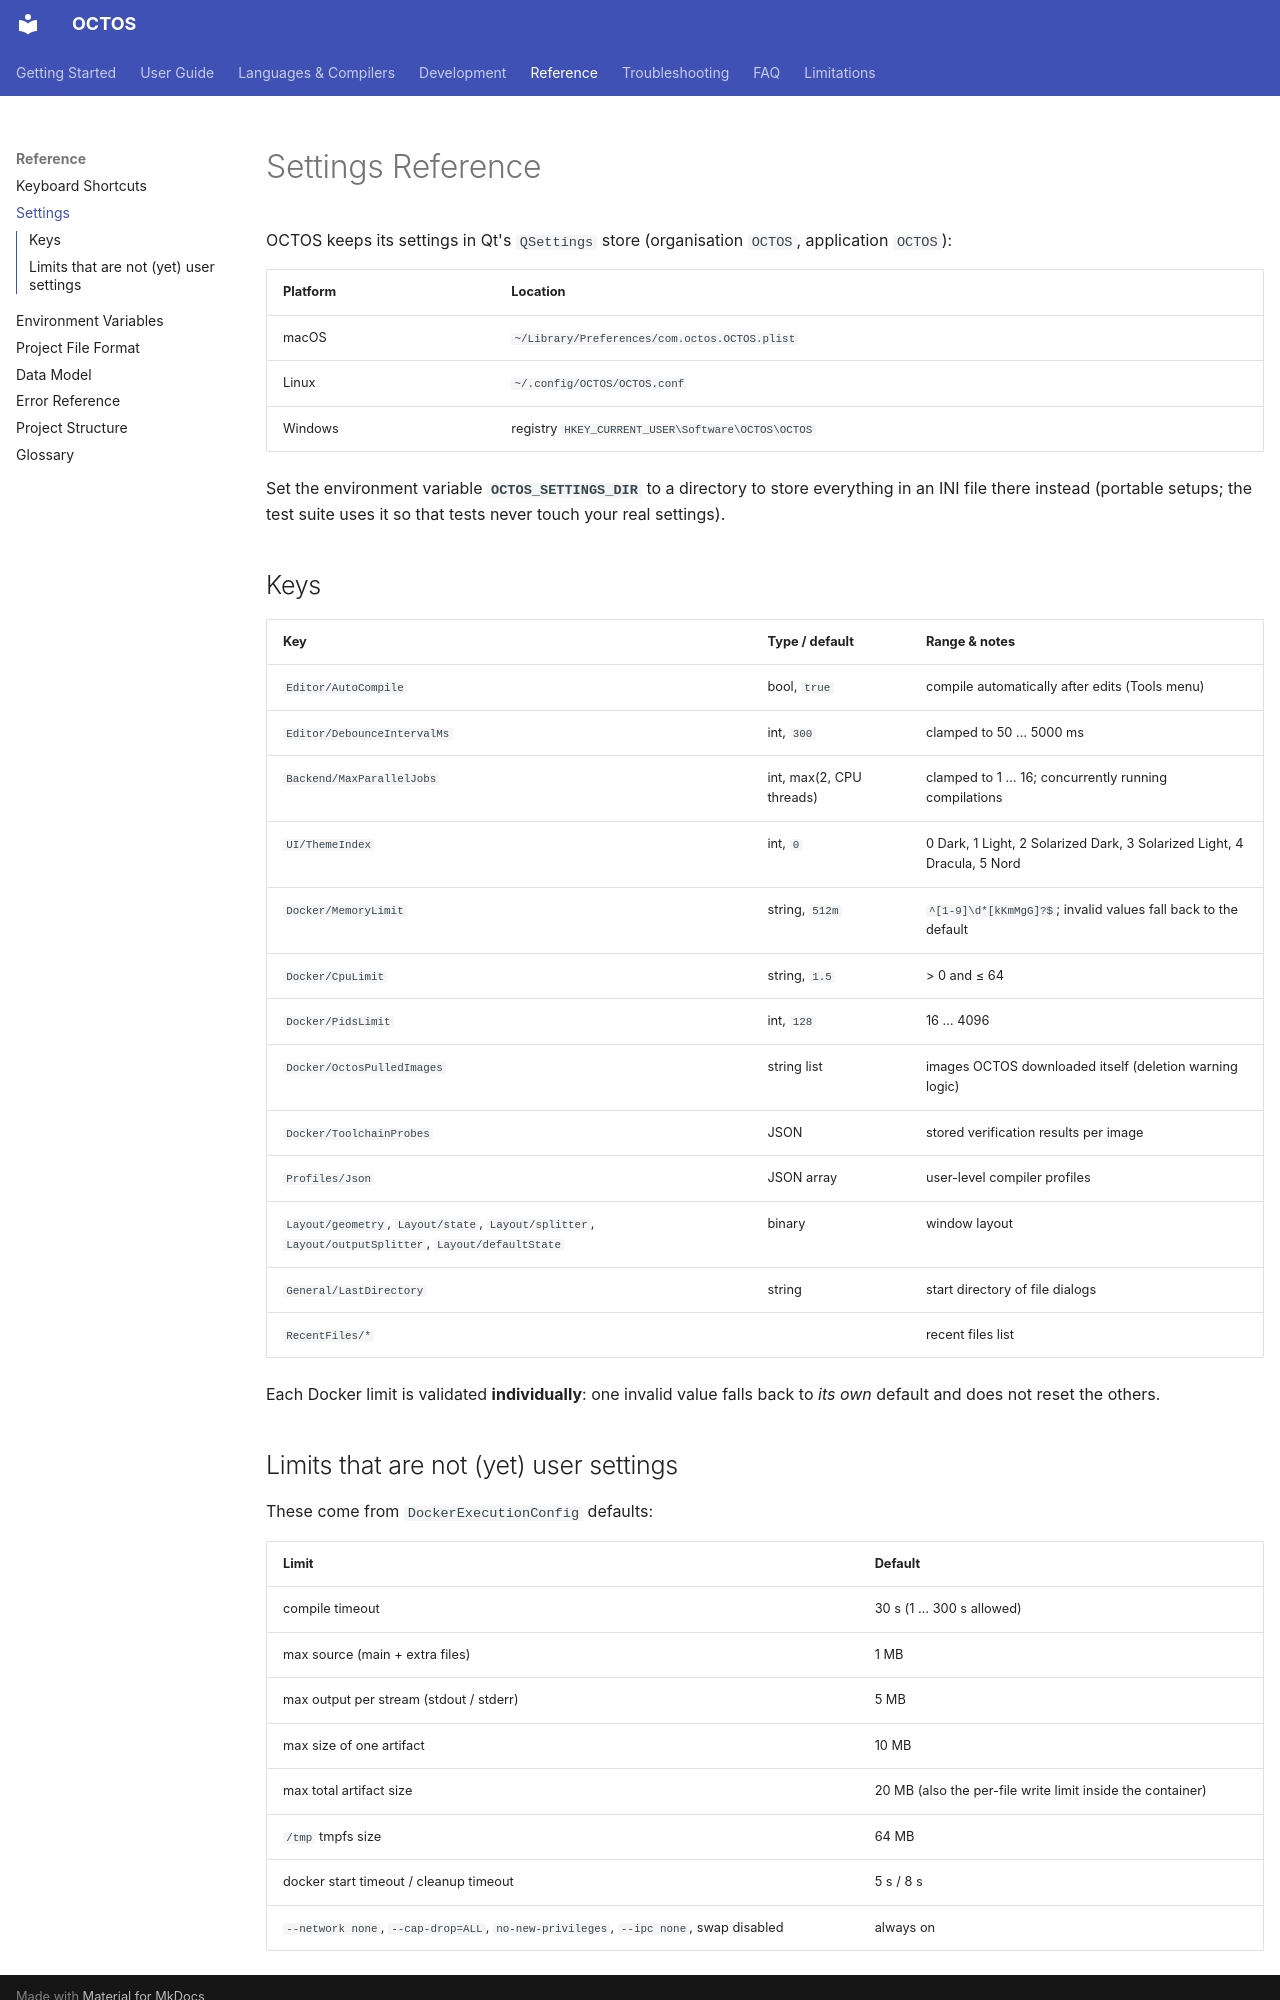

repository: MichaelWeissDEV/OCTOS · page: reference/settings/index.html · generator: mkdocs

# Settings Reference

OCTOS keeps its settings in Qt's `QSettings` store (organisation `OCTOS`, application `OCTOS`):

| Platform | Location |
| --- | --- |
| macOS | `~/Library/Preferences/com.octos.OCTOS.plist` |
| Linux | `~/.config/OCTOS/OCTOS.conf` |
| Windows | registry `HKEY_CURRENT_USER\Software\OCTOS\OCTOS` |

Set the environment variable **`OCTOS_SETTINGS_DIR`** to a directory to store everything in an INI file there
instead (portable setups; the test suite uses it so that tests never touch your real settings).

## Keys

| Key | Type / default | Range & notes |
| --- | --- | --- |
| `Editor/AutoCompile` | bool, `true` | compile automatically after edits (Tools menu) |
| `Editor/DebounceIntervalMs` | int, `300` | clamped to 50 … 5000 ms |
| `Backend/MaxParallelJobs` | int, max(2, CPU threads) | clamped to 1 … 16; concurrently running compilations |
| `UI/ThemeIndex` | int, `0` | 0 Dark, 1 Light, 2 Solarized Dark, 3 Solarized Light, 4 Dracula, 5 Nord |
| `Docker/MemoryLimit` | string, `512m` | `^[1-9]\d*[kKmMgG]?$`; invalid values fall back to the default |
| `Docker/CpuLimit` | string, `1.5` | > 0 and ≤ 64 |
| `Docker/PidsLimit` | int, `128` | 16 … 4096 |
| `Docker/OctosPulledImages` | string list | images OCTOS downloaded itself (deletion warning logic) |
| `Docker/ToolchainProbes` | JSON | stored verification results per image |
| `Profiles/Json` | JSON array | user-level compiler profiles |
| `Layout/geometry`, `Layout/state`, `Layout/splitter`, `Layout/outputSplitter`, `Layout/defaultState` | binary | window layout |
| `General/LastDirectory` | string | start directory of file dialogs |
| `RecentFiles/*` | | recent files list |

Each Docker limit is validated **individually**: one invalid value falls back to *its own* default and does not
reset the others.
